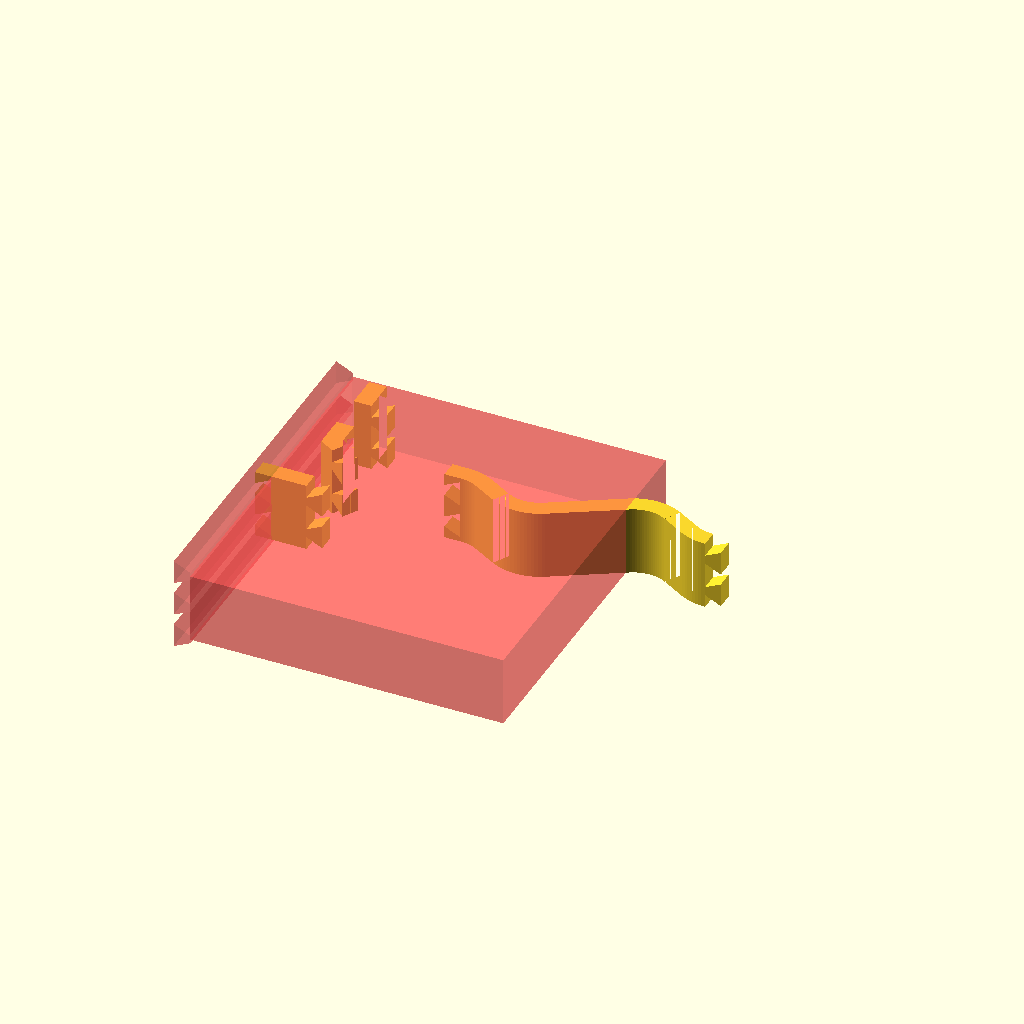
Cell 1 — every parameter at its default value.
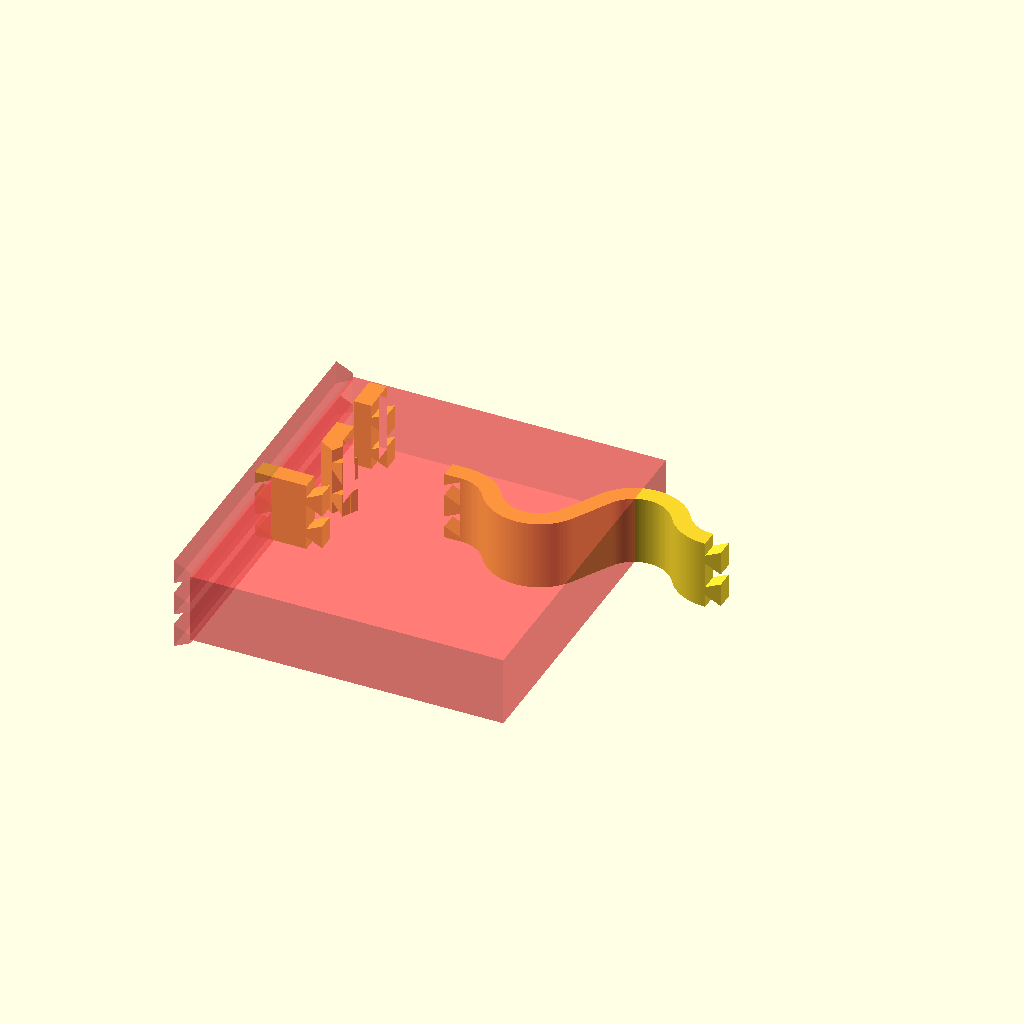
Cell 2: the "New set 1" preset from the model's presets file.
One fixed orthographic camera (rotation 55°, 0°, 25°; colour scheme Cornfield) for every cell.
Source of the model, pieces/pieces.scad:
include <../dovetail.scad>;

// Height
height = 20;

// Width
w = 5;

// In-radius
in = 10;

// Angle
angle = 30;

// Total length
L = 90;

// Number of teeth
teeth_count = 2;

// Height of each tooth
teeth_height = w;

// Wiggle room
teeth_clearance = 0.25;



s = sin(angle);
c = cos(angle);

x = (L-4*w-3*(w+2*in)*s)/c;
y = (w+2*in)*(1-c)/s;

b = (x + y)/2;

a = (x-b)/2;

$fn = 100;

module segment(angle) {
    intersection() {
        difference() {
            circle(r=w+in);
            circle(r=in);
        }
        translate([0,-w-in]) square([w+in,2*(w+in)]);
        rotate([0,0,90-angle]) translate([-w-in,0]) square([2*(w+in),w+in]);
    }
}


module edge() {

    p0 = [2*w,w];

    p1 = p0 + [(w+in)*s, -(w+in)*(1-c)];

    p2 = p1 + [a*c, -a*s];

    p3 = p2 + [in*s,in*c];

    p4 = p2 + [in*2*s,0];

    p5 = p4 + [b*c,b*s];

    p6 = p5 + [(w+in)*s,-(w+in)*c];

    p7 = p5 + [2*(w+in)*s,0];

    p8 = p7 + [a*c, -a*s];

    p9 = p8 + [in*s, -in*(1-c)];

    linear_extrude(height) {
        
        translate(p0+[0,-w-in,0]) segment(angle);

        translate(p3) rotate([0,0,180+angle]) segment(2*angle);

        translate(p1) rotate(-angle) translate([0,-w]) square([a,w]);

        translate(p4) rotate(angle) translate([0,-w]) square([b,w]);

        translate(p6) rotate(angle) segment(2*angle);

        translate(p7) rotate(-angle) translate([0,-w]) square([a,w]);

        translate(p0+[L-4*w,in]) rotate(180) segment(angle);
        
        color("white") translate([0,0]) square([2*w,w]);

        color("blue") translate([L-2*w,0]) square([2*w,w]);
    }
}

module convex_90() {
    linear_extrude(height) {
        square(w);
        translate([w,0,0]) square(w);
        translate([0,w,0]) square(w);
    }
}

module convex_120() {
    linear_extrude(height) {
        square([2*w,w]);
        translate([0,0,0]) rotate(30) square([w,2*w]);
    }
}

module straight() {
    linear_extrude(height) {
        translate([-2*w,0,0]) square([4*w,w]);
    }
}

function monotile_points() = 
    let(
    a=L,
    b=L,
    c = cos(60),
    s = sin(60),

    moves = [
        [0, 0, -60],
        [c*b, s*b, 60],
        [b,0, -90],
        [0,a, 60],
        [s*a, c*a, 90],
        [c*b, -s*b, 60],
        [-c*b, -s*b, -90],
        [s*a, -c*a, 60],
        [0, -a, 0],
        [0, -a, 60],
        [-s*a, -c*a, 90],
        [-c*b, s*b, -60],
        [-b, 0, 90],
        [0, a, -60],
        [-s*a, c*a, 90]
    ]
    )
        
    [ 
        for (
            i=0, p=moves[0]; 
            i < len(moves)-1; 
            i = i+1, p = p + moves[i]
        )
        p
    ]
;

module cut_edge() {
    intersection() {
        edge();
        
        translate([L-w-w/2,0,height/2])
        rotate([0,90,90]) 
        cutter(
            position=[0, 0, 0], 
            dimension=[height,L,100],
            teeths=[teeth_count, teeth_height, teeth_clearance],
            male=false
        );
        
        translate([w+w/2,0,height/2])
        rotate([0,90,90])
        cutter(
            position=[0, 0, 0],
            dimension=[height,L,100],
            teeths=[teeth_count, teeth_height, teeth_clearance],
            male=true
        );
    }
}

module cut_convex_90() {
    intersection() {
        convex_90();

            
        translate([w+w/2,0,height/2])
        rotate([0,90,90]) 
        cutter(
            position=[0, 0, 0], 
            dimension=[height,4*w,100],
            teeths=[teeth_count, teeth_height, teeth_clearance],
            male=false
        );
        
        
        translate([0,w+w/2,height/2])
        rotate([0,90,0])
        cutter(
            position=[0, 0, 0],
            dimension=[height,L,100],
            teeths=[teeth_count, teeth_height, teeth_clearance],
            male=true
        );
        
    }
}

module cut_convex_120() {
    intersection() {
        convex_120();

            
        translate([w+w/2,0,height/2])
        rotate([0,90,90]) 
        cutter(
            position=[0, 0, 0], 
            dimension=[height,4*w,100],
            teeths=[teeth_count, teeth_height, teeth_clearance],
            male=false
        );
        
        
        rotate(30)
        translate([0,w+w/2,height/2])
        rotate([0,90,0])
        cutter(
            position=[0, 0, 0],
            dimension=[height,L,100],
            teeths=[teeth_count, teeth_height, teeth_clearance],
            male=true
        );
        
    }
}

module cut_straight() {
    intersection() {
        straight();

            
        translate([w+w/2,0,height/2])
        rotate([0,90,90]) 
        cutter(
            position=[0, 0, 0], 
            dimension=[height,4*w,100],
            teeths=[teeth_count, teeth_height, teeth_clearance],
            male=false
        );
        
        
        #translate([-w-w/2,0,height/2])
        rotate([0,90,90])
        cutter(
            position=[0, 0, 0],
            dimension=[height,L,100],
            teeths=[teeth_count, teeth_height, teeth_clearance],
            male=true
        );
        
    }
}

translate([-30,20,0]) cut_convex_90();
translate([-30,0,0]) rotate(-30) cut_convex_120();
translate([-30,-20,0]) cut_straight();
cut_edge();


//rotate([0,-90,0]) cut_convex_90();
//rotate(-30) cut_convex_120();
// rotate([90,0,0]) cut_straight();
Customizer parameters (derived from the source; name, type, default, range or options):
height: number, default 20
w: number, default 5
in: number, default 10
angle: number, default 30
L: number, default 90
teeth_count: number, default 2
teeth_clearance: number, default 0.25
